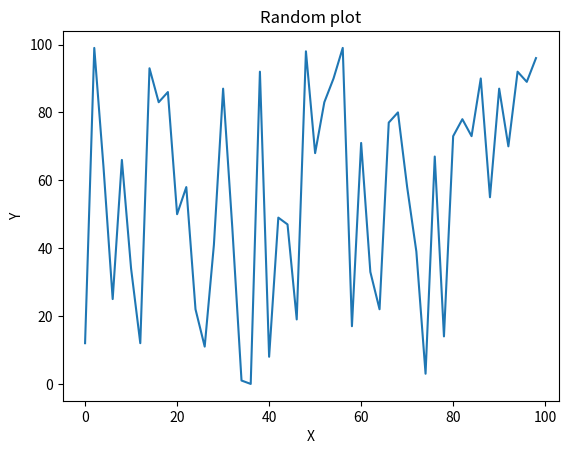

The matplotlib source for this figure:
from matplotlib import pyplot as plt
import random
import numpy as np

x = np.arange(0, 100, 2)
y = np.array([random.randint(0,100) for _ in range(50)])
y = np.random.randint(0, 100, 50)

plt.plot(x, y)
plt.title('Random plot')
plt.xlabel('X')
plt.ylabel('Y')
plt.savefig('out/random_plot.png')